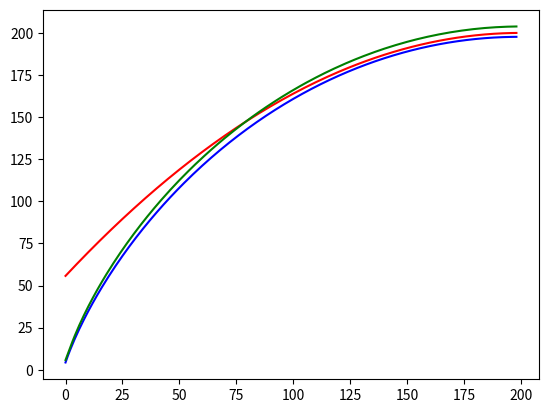

This chart was generated by the following Python code:
import numpy as np
import matplotlib.pyplot as plt
import numpy.polynomial.polynomial as poly
from scipy.optimize import curve_fit
from scipy.stats import norm
from scipy.stats import entropy
import math

q = 4
alpha = int(np.floor(q/2))
blocklength = 200

givendist = []
givendist.append(1/q)
for i in range (1, alpha):
	givendist.append(2/q)
if q % 2 == 0:
	givendist.append(1/q)
else:
	givendist.append(2/q)
'''
def kl(p, generator):
	#print(p)
	newdist = []
	newdist.append(1 - 2*p/(alpha + 1))
	for i in range (1, alpha):
		newdist.append(2*p/(alpha*(alpha + 1)))
	newdist.append(2*p/(alpha*(alpha + 1)))
	#print(np.sum(newdist))
	return(entropy(newdist, givendist, q))
'''

def f(p, a, b):
	return(-a*np.float_power(p, 1/b) - 4.9)

def kllamb(p, lamb, generator):
	array = []
	number = 0
	for item in givendist:
		array.append(item*np.exp(-1*number*lamb))
		number = number + 1
	#print(array)
	#print(np.log(np.sum(array)))
	return(-1*p*lamb - np.log(np.sum(array)))

def kl(p, generator):
	X1 = []
	Y1 = []
	for lamb in np.linspace(0, 5, 100):
		X1.append(lamb)
		Y1.append(kllamb(p, lamb, generator))
	#return(kllamb(p, 4*(mean-p)*(mean-p), generator))
	return(np.max(Y1))
	
	#lamb = f(p, 4.6654909, 2.95935776)
	#return(kllamb(p, -lamb, generator))

generator = []
generator.append(1)
for i in range (1, alpha):
	generator.append(2)
if q % 2 == 0:
	generator.append(1)
else:
	generator.append(2)

if q%2 == 0:
	mean = q/4
else:
	mean = (q*q - 1)/(4*q)

power = poly.polypow(generator, blocklength)

X = []
Y = []
Y1 = []
Z2 = []
Y2 = []
W2 = []

q = float(q)

i = 0
for item in power[1:int(mean*blocklength)]:
	X.append(i)
	Y.append((item/np.power(q,  blocklength)))
	Y1.append(item)
	Y2.append(math.log(item, q))
	p = i/blocklength
	c = (3*(4*p-q)*(4*p-q))/(2*(q*q+8))
	value = np.power(q, (blocklength*(1 - c/np.log(q))))
	value = math.log(value, q)
	Z2.append(value)
	W2.append(math.log(blocklength, q) - (blocklength*(kl(p, generator)))/(np.log(q)) + blocklength)
	#W2.append(math.log(blocklength, q) - (blocklength*(kl(p, generator)))/(np.log(q)))
	i = i+1
plt.plot(X, Y2, 'b')
plt.plot(X, Z2, 'r-')
plt.plot(X, W2, 'g')

plt.show()
